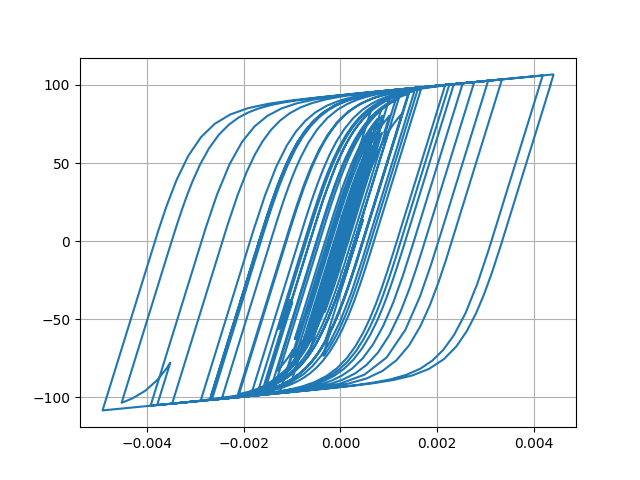

Source data for this figure (header and first rows):
Desplacment, Force
0.0, 0.0
4.506310081104221e-06, 0.4506
1.4395076916470397e-05, 1.439
2.321710398238238e-05, 2.321
2.6829365810287552e-05, 2.682
2.4751499567152525e-05, 2.474
1.9734076842313367e-05, 1.973
1.600518461936985e-05, 1.6
1.6517618814071597e-05, 1.651
2.195178980926589e-05, 2.194
3.089229998238864e-05, 3.088
4.054113797776804e-05, 4.051
4.7999724807546304e-05, 4.796
5.186547737409211e-05, 5.181
5.314155157633922e-05, 5.308
5.3538987744865366e-05, 5.348
5.4125075777841156e-05, 5.406
5.51166485337003e-05, 5.505
5.6360659475934645e-05, 5.629
5.7483359784137777e-05, 5.741
5.7423332561229323e-05, 5.735
5.602637895145238e-05, 5.596
5.4019957779772883e-05, 5.395
5.222028041081561e-05, 5.215
5.038094564493305e-05, 5.031
4.8010260155041284e-05, 4.794
4.5928116217013455e-05, 4.586
4.468178185042193e-05, 4.461
4.448853676530852e-05, 4.442
4.4267459984520805e-05, 4.42
4.150011746316315e-05, 4.143
3.435707136235097e-05, 3.429
2.3341145117359948e-05, 2.327
1.02759642200464e-05, 1.02
-3.29039630240743e-06, -0.3362
-1.6215317488248256e-05, -1.629
-2.8865790600998072e-05, -2.893
-4.1420498331903e-05, -4.147
-5.3271644096693914e-05, -5.329
-6.371163911800835e-05, -6.369
-7.205175578367534e-05, -7.199
-7.924654215267653e-05, -7.914
-8.752772248723789e-05, -8.737
-9.869829990247102e-05, -9.844
-0.0001108, -11.04
-0.0001215, -12.1
-0.0001297, -12.9
-0.0001364, -13.56
-0.0001468, -14.58
-0.0001634, -16.2
-0.0001838, -18.17
-0.0002018, -19.9
-0.0002103, -20.72
-0.0002069, -20.38
-0.0001959, -19.28
-0.0001854, -18.23
-0.0001814, -17.83
-0.0001866, -18.34
-0.0001997, -19.59
-0.0002157, -21.12
... 2,941 more rows
